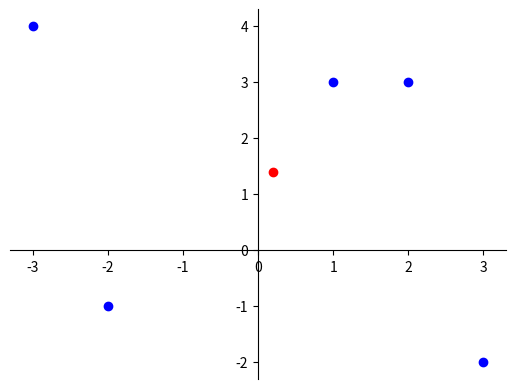

Reproduce this figure in Python.
import numpy as np
import matplotlib.pyplot as plt

#задаем координаты точек
points = np.array([[1,3],[3,-2], [2,3],[-3,4],[-2,-1]])
print(points)
# вычисляем координаты средней точки
mean_point = np.mean(points, 0)
print("Средняя точка: ",np.round(mean_point, 2))

# выводим точки на график
plt.plot(points[:,0], points[:,1],"bo")
plt.plot(mean_point[0], mean_point[1],"ro")

# устанавливаем оси
plt.gca().spines["left"].set_position("zero")
plt.gca().spines["bottom"].set_position("zero")
plt.gca().spines["top"].set_visible(False)
plt.gca().spines["right"].set_visible(False)

plt.show()